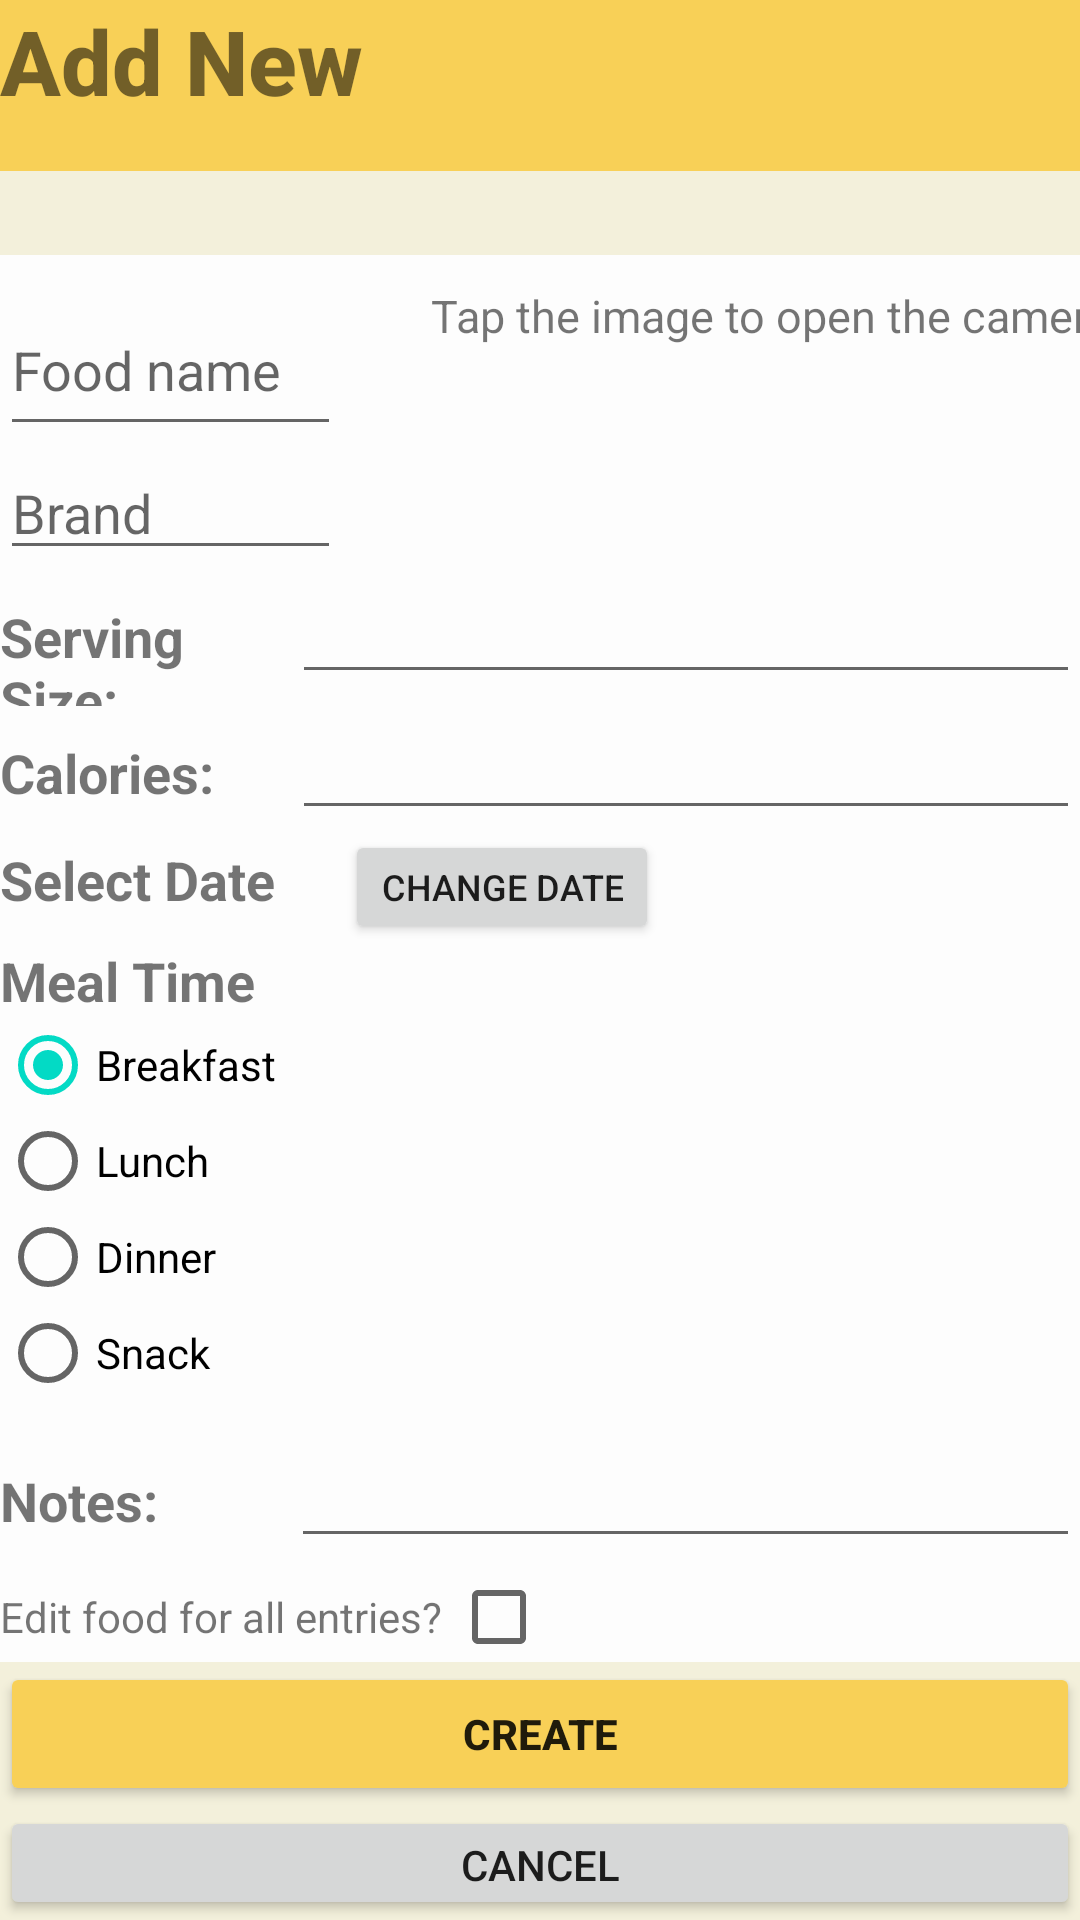

The Android layout XML behind this screen, and the referenced resources:
<!-- AndroidManifest.xml: application theme AppTheme -->
<!-- res/layout/activity_add__edit_.xml -->
<?xml version="1.0" encoding="utf-8"?>

<LinearLayout xmlns:android="http://schemas.android.com/apk/res/android"
    xmlns:app="http://schemas.android.com/apk/res-auto"
    xmlns:tools="http://schemas.android.com/tools"
    android:layout_width="match_parent"
    android:layout_height="match_parent"
    android:layout_alignParentEnd="true"
    android:elevation="3dp"
    android:orientation="vertical"
    tools:context=".Add_Edit_Activity">

    <TextView
        android:id="@+id/txtTitleAdd"
        android:layout_width="match_parent"
        android:layout_height="57dp"
        android:background="#F8D057"
        android:fontFamily="sans-serif-medium"
        android:text="Add New"
        android:textAlignment="viewStart"
        android:textSize="30sp"
        android:textStyle="bold" />

    <LinearLayout
        android:layout_width="match_parent"
        android:layout_height="match_parent"
        android:background="#F3F0DB"
        android:orientation="vertical">

        <Space
            android:layout_width="match_parent"
            android:layout_height="28dp" />

        <LinearLayout
            android:layout_width="match_parent"
            android:layout_height="469dp"
            android:background="#FDFDFD"
            android:orientation="vertical">

            <Space
                android:layout_width="match_parent"
                android:layout_height="10dp" />

            <LinearLayout
                android:layout_width="match_parent"
                android:layout_height="95dp"
                android:orientation="horizontal">

                <LinearLayout
                    android:layout_width="278dp"
                    android:layout_height="match_parent"
                    android:layout_weight="1"
                    android:orientation="vertical">

                    <EditText
                        android:id="@+id/etInputName"
                        android:layout_width="221dp"
                        android:layout_height="wrap_content"
                        android:layout_weight="1"
                        android:ems="10"
                        android:hint="Food name"
                        android:inputType="textPersonName" />

                    <EditText
                        android:id="@+id/etInputBrand"
                        android:layout_width="221dp"
                        android:layout_height="wrap_content"
                        android:ems="10"
                        android:hint="Brand"
                        android:inputType="textPersonName" />
                </LinearLayout>

                <ImageView
                    android:id="@+id/imageView"
                    android:layout_width="match_parent"
                    android:layout_height="match_parent"
                    android:layout_weight="2"
                    android:layout_marginLeft="34dp"
                    android:layout_marginTop="36dp"
                    android:src="@drawable/ic_launcher_foreground"
                    android:text="@string/app_name" />

                <TextView
                    android:id="@+id/textView1"
                    android:layout_width="wrap_content"
                    android:layout_height="wrap_content"
                    android:textSize="15sp"
                    android:text="Tap the image to open the camera" />

            </LinearLayout>

            <LinearLayout
                android:layout_width="match_parent"
                android:layout_height="wrap_content"
                android:orientation="horizontal">

                <TextView
                    android:id="@+id/txtServing"
                    android:layout_width="45dp"
                    android:layout_height="wrap_content"
                    android:layout_weight="1"
                    android:text="Serving Size: "
                    android:textSize="18sp"
                    android:textStyle="bold" />

                <EditText
                    android:id="@+id/etInputServing"
                    android:layout_width="wrap_content"
                    android:layout_height="wrap_content"
                    android:layout_weight="1"
                    android:ems="10"
                    android:inputType="textPersonName" />

            </LinearLayout>

            <LinearLayout
                android:layout_width="match_parent"
                android:layout_height="wrap_content"
                android:orientation="horizontal">

                <TextView
                    android:id="@+id/txtCal"
                    android:layout_width="45dp"
                    android:layout_height="wrap_content"
                    android:layout_weight="1"
                    android:text="Calories:"
                    android:textSize="18sp"
                    android:textStyle="bold" />

                <EditText
                    android:id="@+id/etInputCalories"
                    android:layout_width="wrap_content"
                    android:layout_height="wrap_content"
                    android:layout_weight="1"
                    android:ems="10"
                    android:inputType="none|numberDecimal" />

            </LinearLayout>

            <LinearLayout
                android:layout_width="wrap_content"
                android:layout_height="38dp"
                android:orientation="horizontal">

                <TextView
                    android:id="@+id/txtDate"
                    android:layout_width="115dp"
                    android:layout_height="wrap_content"
                    android:layout_weight="1"
                    android:clickable="true"
                    android:onClick="changeDate"
                    android:text="Select Date"
                    android:textSize="18sp"
                    android:textStyle="bold" />

                <Button
                    android:id="@+id/btnEditDate"
                    android:layout_width="wrap_content"
                    android:layout_height="match_parent"
                    android:layout_weight="1"
                    android:onClick="changeDate"
                    android:text="Change Date"
                    android:textSize="12sp" />

            </LinearLayout>

            <TextView
                android:id="@+id/txtMeal"
                android:layout_width="match_parent"
                android:layout_height="wrap_content"
                android:text="Meal Time"
                android:textSize="18sp"
                android:textStyle="bold" />

            <RadioGroup
                android:layout_width="match_parent"
                android:layout_height="139dp">

                <RadioButton
                    android:id="@+id/rbBreakfast"
                    android:layout_width="match_parent"
                    android:layout_height="wrap_content"
                    android:checked="true"
                    android:onClick="onRadioButtonClicked"
                    android:text="Breakfast" />

                <RadioButton
                    android:id="@+id/rbLunch"
                    android:layout_width="match_parent"
                    android:layout_height="wrap_content"
                    android:onClick="onRadioButtonClicked"
                    android:text="Lunch" />

                <RadioButton
                    android:id="@+id/rbDinner"
                    android:layout_width="match_parent"
                    android:layout_height="wrap_content"
                    android:onClick="onRadioButtonClicked"
                    android:text="Dinner" />

                <RadioButton
                    android:id="@+id/rbSnack"
                    android:layout_width="match_parent"
                    android:layout_height="wrap_content"
                    android:onClick="onRadioButtonClicked"
                    android:text="Snack" />

            </RadioGroup>

            <LinearLayout
                android:layout_width="match_parent"
                android:layout_height="46dp"
                android:orientation="horizontal">

                <TextView
                    android:id="@+id/txtNotes"
                    android:layout_width="44dp"
                    android:layout_height="wrap_content"
                    android:layout_weight="1"
                    android:text="Notes: "
                    android:textSize="18sp"
                    android:textStyle="bold" />

                <EditText
                    android:id="@+id/etInputNotes"
                    android:layout_width="wrap_content"
                    android:layout_height="wrap_content"
                    android:layout_weight="1"
                    android:ems="10"
                    android:inputType="textMultiLine" />
            </LinearLayout>

            <LinearLayout
                android:layout_width="187dp"
                android:layout_height="wrap_content"
                android:orientation="horizontal">

                <TextView
                    android:id="@+id/txtCheckPrompt"
                    android:layout_width="119dp"
                    android:layout_height="wrap_content"
                    android:layout_weight="1"
                    android:ems="10"
                    android:text="Edit food for all entries?" />

                <CheckBox
                    android:id="@+id/checkbox"
                    android:layout_width="5dp"
                    android:layout_height="wrap_content"
                    android:layout_weight="1" />

            </LinearLayout>
        </LinearLayout>

        <Button
            android:id="@+id/btnCreateSave"
            android:layout_width="match_parent"
            android:layout_height="wrap_content"
            android:backgroundTint="#F8D057"
            android:onClick="onSave"
            android:text="Create"
            android:textStyle="bold" />

        <Button
            android:id="@+id/btnCancel"
            android:layout_width="match_parent"
            android:layout_height="wrap_content"
            android:onClick="onCancel"
            android:text="Cancel" />
    </LinearLayout>

</LinearLayout>
<!-- resources referenced by this layout -->
<resources>
  <string name="app_name">Course-Project</string>
  <style name="AppTheme" parent="Theme.AppCompat.Light.DarkActionBar">
          
          <item name="colorPrimary">@color/colorPrimary</item>
          <item name="colorPrimaryDark">@color/colorPrimaryDark</item>
          <item name="colorAccent">@color/colorAccent</item>
      </style>
  <!-- not gathered from this repository: default colours our renderer supplied (Android Studio template values) -->
  <color name="colorPrimary">#FF6200EE</color>
  <color name="colorPrimaryDark">#FF3700B3</color>
  <color name="colorAccent">#FF03DAC5</color>
</resources>
